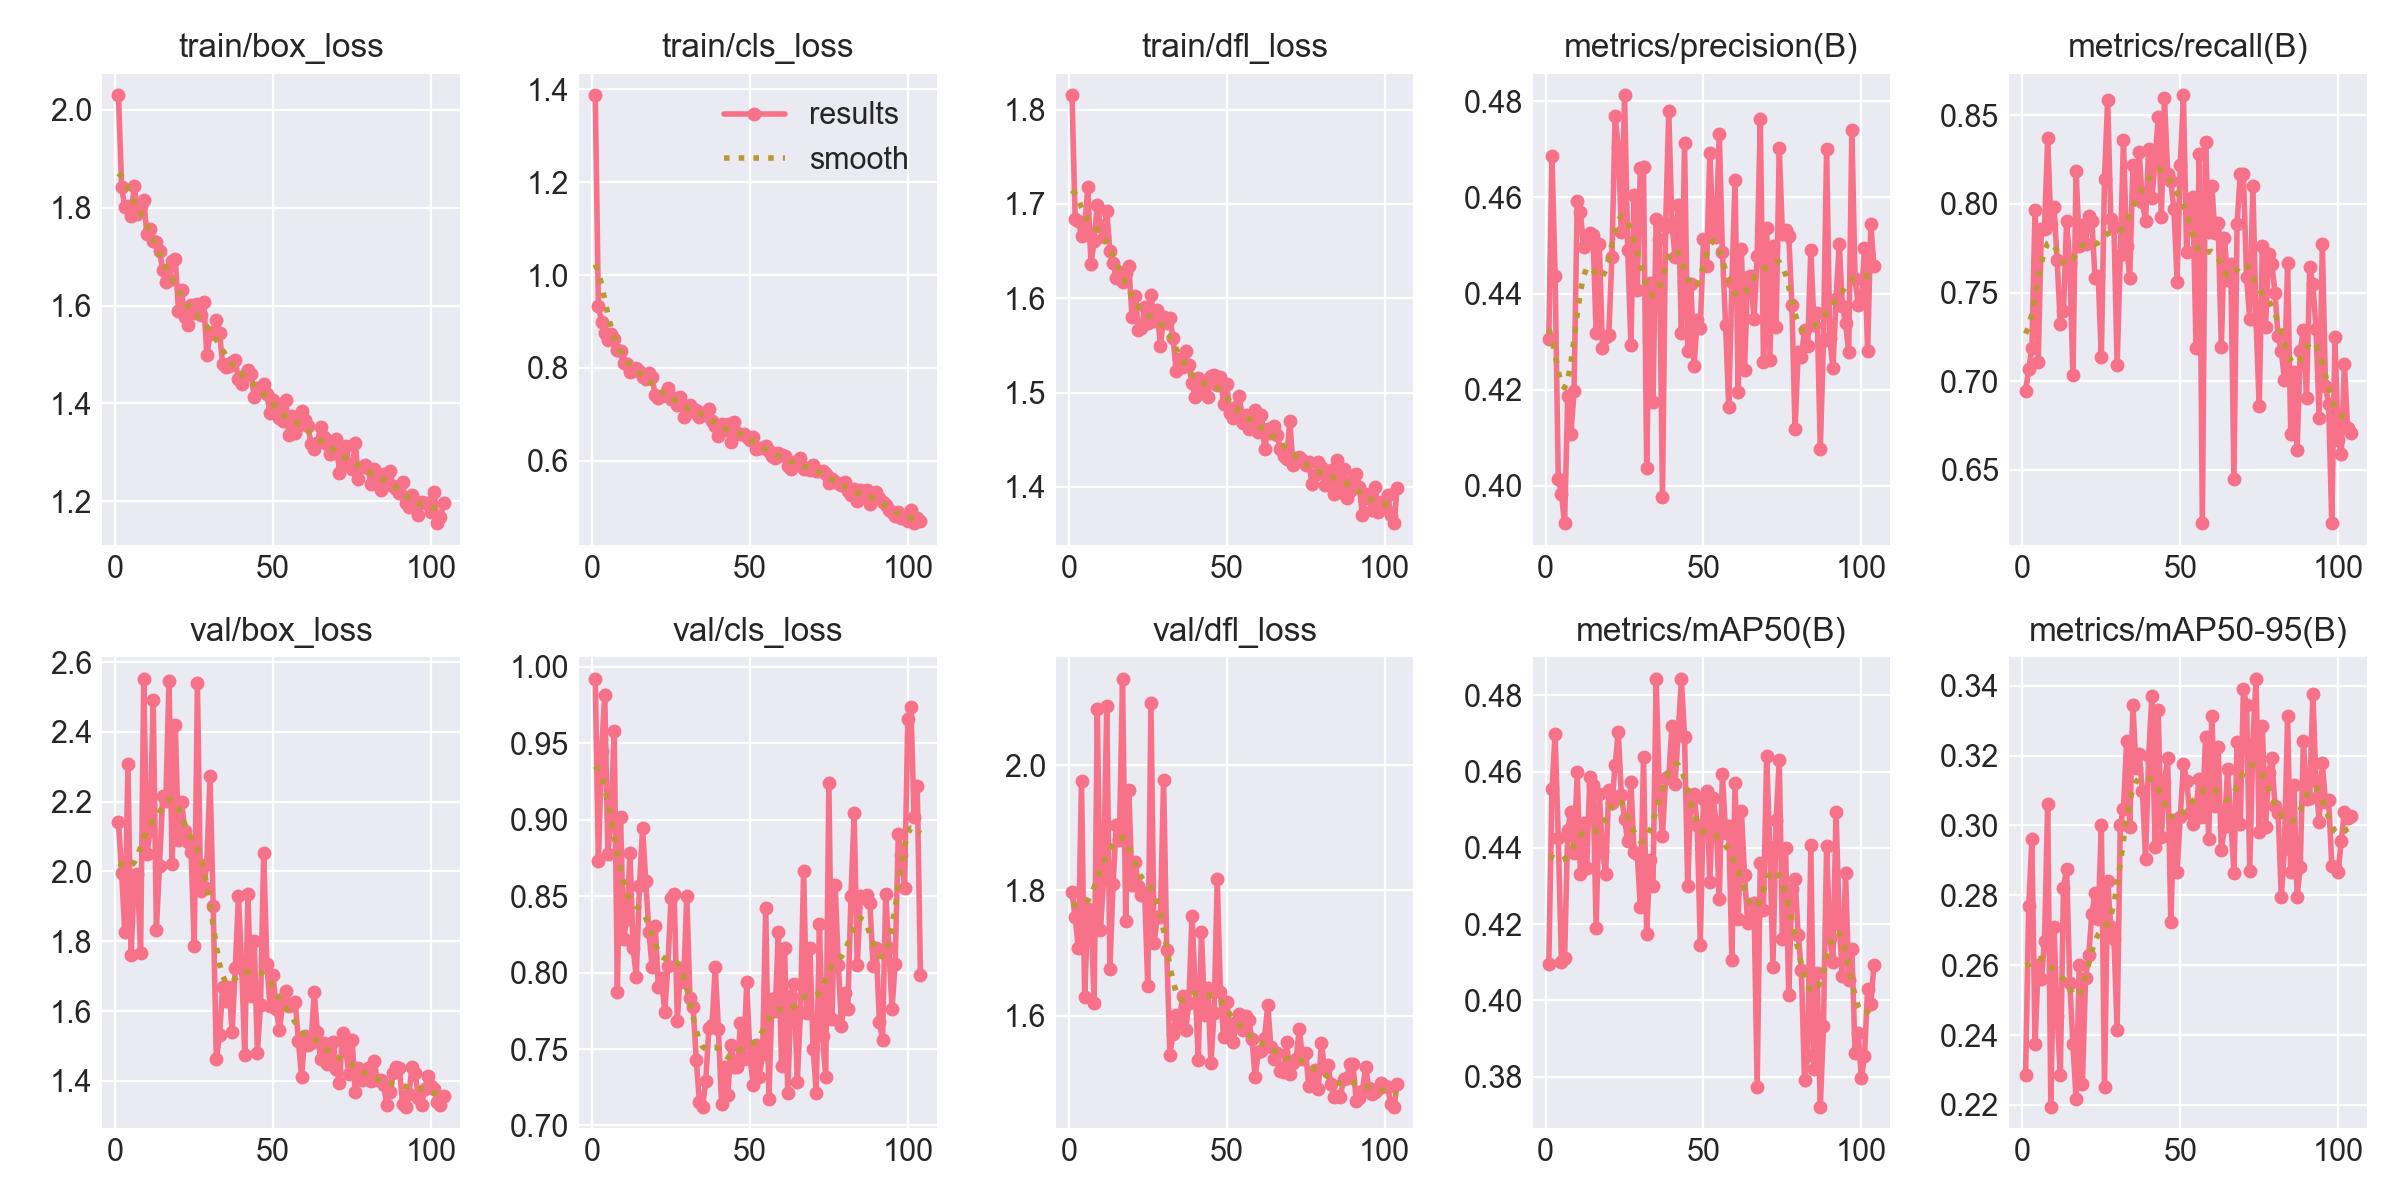

Source data for this figure (header and first rows):
epoch, time, train/box_loss, train/cls_loss, train/dfl_loss, metrics/precision(B), metrics/recall(B), metrics/mAP50(B), metrics/mAP50-95(B), val/box_loss, val/cls_loss, val/dfl_loss, lr/pg0, lr/pg1, lr/pg2
1, 54.03, 2.03, 1.387, 1.815, 0.4306, 0.6945, 0.4096, 0.2285, 2.143, 0.9922, 1.797, 0.08028, 9.91071e-05, 9.91071e-05
2, 106.1, 1.843, 0.9324, 1.684, 0.4687, 0.7067, 0.4553, 0.2769, 1.996, 0.8728, 1.758, 0.06038, 0.0001978, 0.0001978
3, 157.5, 1.801, 0.8992, 1.682, 0.4437, 0.7189, 0.4698, 0.2962, 1.825, 0.9447, 1.707, 0.04047, 0.0002952, 0.0002952
4, 207.9, 1.804, 0.8757, 1.666, 0.4014, 0.7966, 0.4425, 0.2373, 2.307, 0.9817, 1.975, 0.02057, 0.0003912, 0.0003912
5, 262.6, 1.784, 0.8605, 1.675, 0.3984, 0.711, 0.4101, 0.26, 1.76, 0.8779, 1.629, 0.0006645, 0.0004859, 0.0004859
6, 312.8, 1.845, 0.8738, 1.718, 0.3922, 0.7859, 0.411, 0.2561, 1.984, 0.9015, 1.77, 0.0004835, 0.0004835, 0.0004835
7, 362.5, 1.786, 0.8622, 1.636, 0.4186, 0.7859, 0.4447, 0.2669, 1.992, 0.9583, 1.763, 0.0004802, 0.0004802, 0.0004802
8, 414, 1.804, 0.8385, 1.661, 0.4108, 0.8374, 0.4495, 0.3062, 1.767, 0.7875, 1.621, 0.0004769, 0.0004769, 0.0004769
9, 463, 1.816, 0.8355, 1.699, 0.4197, 0.7886, 0.4386, 0.2194, 2.552, 0.9021, 2.089, 0.0004736, 0.0004736, 0.0004736
10, 511, 1.747, 0.811, 1.676, 0.4593, 0.7984, 0.4598, 0.2709, 2.05, 0.8223, 1.737, 0.0004703, 0.0004703, 0.0004703
11, 559.2, 1.757, 0.8086, 1.665, 0.457, 0.7682, 0.4332, 0.2454, 2.116, 0.835, 1.818, 0.000467, 0.000467, 0.000467
12, 607.8, 1.731, 0.7921, 1.692, 0.4498, 0.7325, 0.4465, 0.2286, 2.491, 0.8783, 2.094, 0.0004637, 0.0004637, 0.0004637
13, 657, 1.73, 0.7932, 1.65, 0.4516, 0.7397, 0.4346, 0.2821, 1.833, 0.8159, 1.675, 0.0004604, 0.0004604, 0.0004604
14, 707.2, 1.712, 0.799, 1.637, 0.4525, 0.7902, 0.4586, 0.2876, 2.017, 0.7972, 1.81, 0.0004571, 0.0004571, 0.0004571
15, 756, 1.673, 0.7944, 1.621, 0.4521, 0.7667, 0.4564, 0.2548, 2.215, 0.8565, 1.904, 0.0004538, 0.0004538, 0.0004538
16, 804.2, 1.647, 0.7799, 1.628, 0.4317, 0.7032, 0.419, 0.2375, 2.202, 0.8945, 1.88, 0.0004505, 0.0004505, 0.0004505
17, 849.7, 1.652, 0.7767, 1.618, 0.4502, 0.8189, 0.4542, 0.2218, 2.546, 0.8598, 2.138, 0.0004472, 0.0004472, 0.0004472
18, 897, 1.691, 0.7883, 1.626, 0.4286, 0.7764, 0.4391, 0.2601, 2.021, 0.8263, 1.75, 0.0004439, 0.0004439, 0.0004439
19, 945.3, 1.694, 0.7802, 1.634, 0.4309, 0.7879, 0.433, 0.226, 2.419, 0.8039, 1.959, 0.0004406, 0.0004406, 0.0004406
20, 997.2, 1.589, 0.7411, 1.58, 0.4314, 0.7774, 0.4552, 0.2563, 2.091, 0.8304, 1.809, 0.0004373, 0.0004373, 0.0004373
21, 1049, 1.631, 0.7359, 1.602, 0.4477, 0.7934, 0.4516, 0.2629, 2.2, 0.7903, 1.845, 0.000434, 0.000434, 0.000434
22, 1101, 1.576, 0.7403, 1.566, 0.4768, 0.7904, 0.4616, 0.2748, 2.116, 0.7965, 1.806, 0.0004307, 0.0004307, 0.0004307
23, 1151, 1.56, 0.7436, 1.569, 0.4704, 0.7582, 0.4704, 0.2806, 2.084, 0.774, 1.793, 0.0004274, 0.0004274, 0.0004274
24, 1201, 1.601, 0.7578, 1.591, 0.4529, 0.7592, 0.4537, 0.2732, 2.056, 0.8043, 1.796, 0.0004241, 0.0004241, 0.0004241
25, 1253, 1.585, 0.7341, 1.574, 0.4812, 0.7137, 0.4475, 0.3001, 1.787, 0.8491, 1.647, 0.0004208, 0.0004208, 0.0004208
26, 1305, 1.602, 0.7361, 1.603, 0.449, 0.8142, 0.4419, 0.2251, 2.541, 0.8517, 2.099, 0.0004175, 0.0004175, 0.0004175
27, 1356, 1.581, 0.7208, 1.576, 0.4293, 0.8589, 0.4572, 0.2842, 1.943, 0.7685, 1.716, 0.0004142, 0.0004142, 0.0004142
28, 1407, 1.607, 0.7365, 1.588, 0.4605, 0.7914, 0.4389, 0.2708, 1.955, 0.8027, 1.757, 0.0004109, 0.0004109, 0.0004109
29, 1458, 1.498, 0.6935, 1.55, 0.4407, 0.7872, 0.4385, 0.2674, 2.022, 0.7938, 1.757, 0.0004076, 0.0004076, 0.0004076
30, 1508, 1.541, 0.7034, 1.58, 0.4661, 0.709, 0.4244, 0.2415, 2.274, 0.8504, 1.977, 0.0004043, 0.0004043, 0.0004043
31, 1559, 1.547, 0.7195, 1.573, 0.4663, 0.7709, 0.4639, 0.3002, 1.901, 0.7831, 1.705, 0.000401, 0.000401, 0.000401
32, 1609, 1.571, 0.708, 1.579, 0.4037, 0.8362, 0.4174, 0.3047, 1.462, 0.7772, 1.538, 0.0003977, 0.0003977, 0.0003977
33, 1660, 1.545, 0.71, 1.558, 0.4422, 0.7762, 0.4367, 0.3241, 1.531, 0.743, 1.571, 0.0003944, 0.0003944, 0.0003944
34, 1710, 1.48, 0.695, 1.523, 0.4174, 0.7584, 0.43, 0.2994, 1.668, 0.7152, 1.6, 0.0003911, 0.0003911, 0.0003911
35, 1760, 1.475, 0.7032, 1.536, 0.4554, 0.8221, 0.4843, 0.3345, 1.63, 0.7122, 1.589, 0.0003878, 0.0003878, 0.0003878
36, 1810, 1.476, 0.6985, 1.527, 0.4513, 0.8049, 0.455, 0.3165, 1.67, 0.7292, 1.632, 0.0003845, 0.0003845, 0.0003845
37, 1862, 1.484, 0.7116, 1.544, 0.3976, 0.8291, 0.4431, 0.3204, 1.54, 0.7638, 1.577, 0.0003812, 0.0003812, 0.0003812
38, 1912, 1.488, 0.6852, 1.529, 0.4537, 0.8009, 0.4582, 0.3099, 1.725, 0.7657, 1.62, 0.0003779, 0.0003779, 0.0003779
39, 1962, 1.45, 0.6742, 1.51, 0.4779, 0.7907, 0.4588, 0.2905, 1.931, 0.8039, 1.76, 0.0003746, 0.0003746, 0.0003746
40, 2012, 1.44, 0.6543, 1.496, 0.4546, 0.8311, 0.4719, 0.32, 1.733, 0.7633, 1.647, 0.0003713, 0.0003713, 0.0003713
41, 2063, 1.458, 0.6784, 1.516, 0.4475, 0.8031, 0.4567, 0.3371, 1.474, 0.7141, 1.529, 0.000368, 0.000368, 0.000368
42, 2114, 1.467, 0.6657, 1.503, 0.4583, 0.824, 0.4704, 0.294, 1.934, 0.7382, 1.734, 0.0003647, 0.0003647, 0.0003647
43, 2162, 1.461, 0.6801, 1.512, 0.4317, 0.8489, 0.4842, 0.3331, 1.642, 0.7202, 1.6, 0.0003614, 0.0003614, 0.0003614
44, 2211, 1.413, 0.6408, 1.496, 0.4713, 0.7929, 0.4692, 0.2967, 1.801, 0.7523, 1.644, 0.0003581, 0.0003581, 0.0003581
45, 2263, 1.432, 0.6846, 1.518, 0.428, 0.8596, 0.43, 0.3124, 1.481, 0.7384, 1.525, 0.0003548, 0.0003548, 0.0003548
46, 2314, 1.427, 0.6609, 1.518, 0.442, 0.8171, 0.4538, 0.3194, 1.616, 0.7384, 1.604, 0.0003515, 0.0003515, 0.0003515
47, 2365, 1.44, 0.6573, 1.508, 0.4249, 0.8129, 0.4541, 0.2722, 2.053, 0.7668, 1.818, 0.0003482, 0.0003482, 0.0003482
48, 2415, 1.419, 0.6577, 1.516, 0.4346, 0.797, 0.446, 0.3016, 1.736, 0.7437, 1.638, 0.0003449, 0.0003449, 0.0003449
49, 2467, 1.38, 0.6521, 1.488, 0.4329, 0.7559, 0.4147, 0.2868, 1.615, 0.794, 1.566, 0.0003416, 0.0003416, 0.0003416
50, 2517, 1.406, 0.6458, 1.509, 0.4513, 0.8221, 0.4529, 0.3025, 1.702, 0.745, 1.621, 0.0003383, 0.0003383, 0.0003383
51, 2567, 1.39, 0.6524, 1.478, 0.4458, 0.8614, 0.4548, 0.3175, 1.605, 0.7264, 1.58, 0.000335, 0.000335, 0.000335
52, 2617, 1.371, 0.6248, 1.474, 0.4691, 0.7729, 0.4311, 0.3128, 1.545, 0.7524, 1.557, 0.0003317, 0.0003317, 0.0003317
53, 2666, 1.364, 0.6281, 1.485, 0.4534, 0.8029, 0.4531, 0.3037, 1.62, 0.7319, 1.59, 0.0003284, 0.0003284, 0.0003284
54, 2715, 1.406, 0.627, 1.496, 0.4518, 0.8039, 0.4467, 0.3005, 1.657, 0.7468, 1.603, 0.0003251, 0.0003251, 0.0003251
55, 2764, 1.335, 0.6328, 1.468, 0.4732, 0.7185, 0.4265, 0.3051, 1.615, 0.8425, 1.577, 0.0003218, 0.0003218, 0.0003218
56, 2813, 1.374, 0.622, 1.476, 0.4486, 0.8284, 0.4594, 0.3135, 1.617, 0.7173, 1.599, 0.0003185, 0.0003185, 0.0003185
57, 2863, 1.339, 0.6099, 1.462, 0.4334, 0.6198, 0.4438, 0.3023, 1.627, 0.7829, 1.592, 0.0003152, 0.0003152, 0.0003152
58, 2913, 1.354, 0.6071, 1.468, 0.4163, 0.8351, 0.4457, 0.3254, 1.513, 0.7749, 1.562, 0.0003119, 0.0003119, 0.0003119
59, 2962, 1.385, 0.6162, 1.481, 0.4424, 0.7842, 0.4106, 0.2962, 1.412, 0.8264, 1.501, 0.0003086, 0.0003086, 0.0003086
60, 3011, 1.366, 0.6124, 1.458, 0.4636, 0.8099, 0.4569, 0.3315, 1.528, 0.7388, 1.542, 0.0003053, 0.0003053, 0.0003053
... 44 more rows
